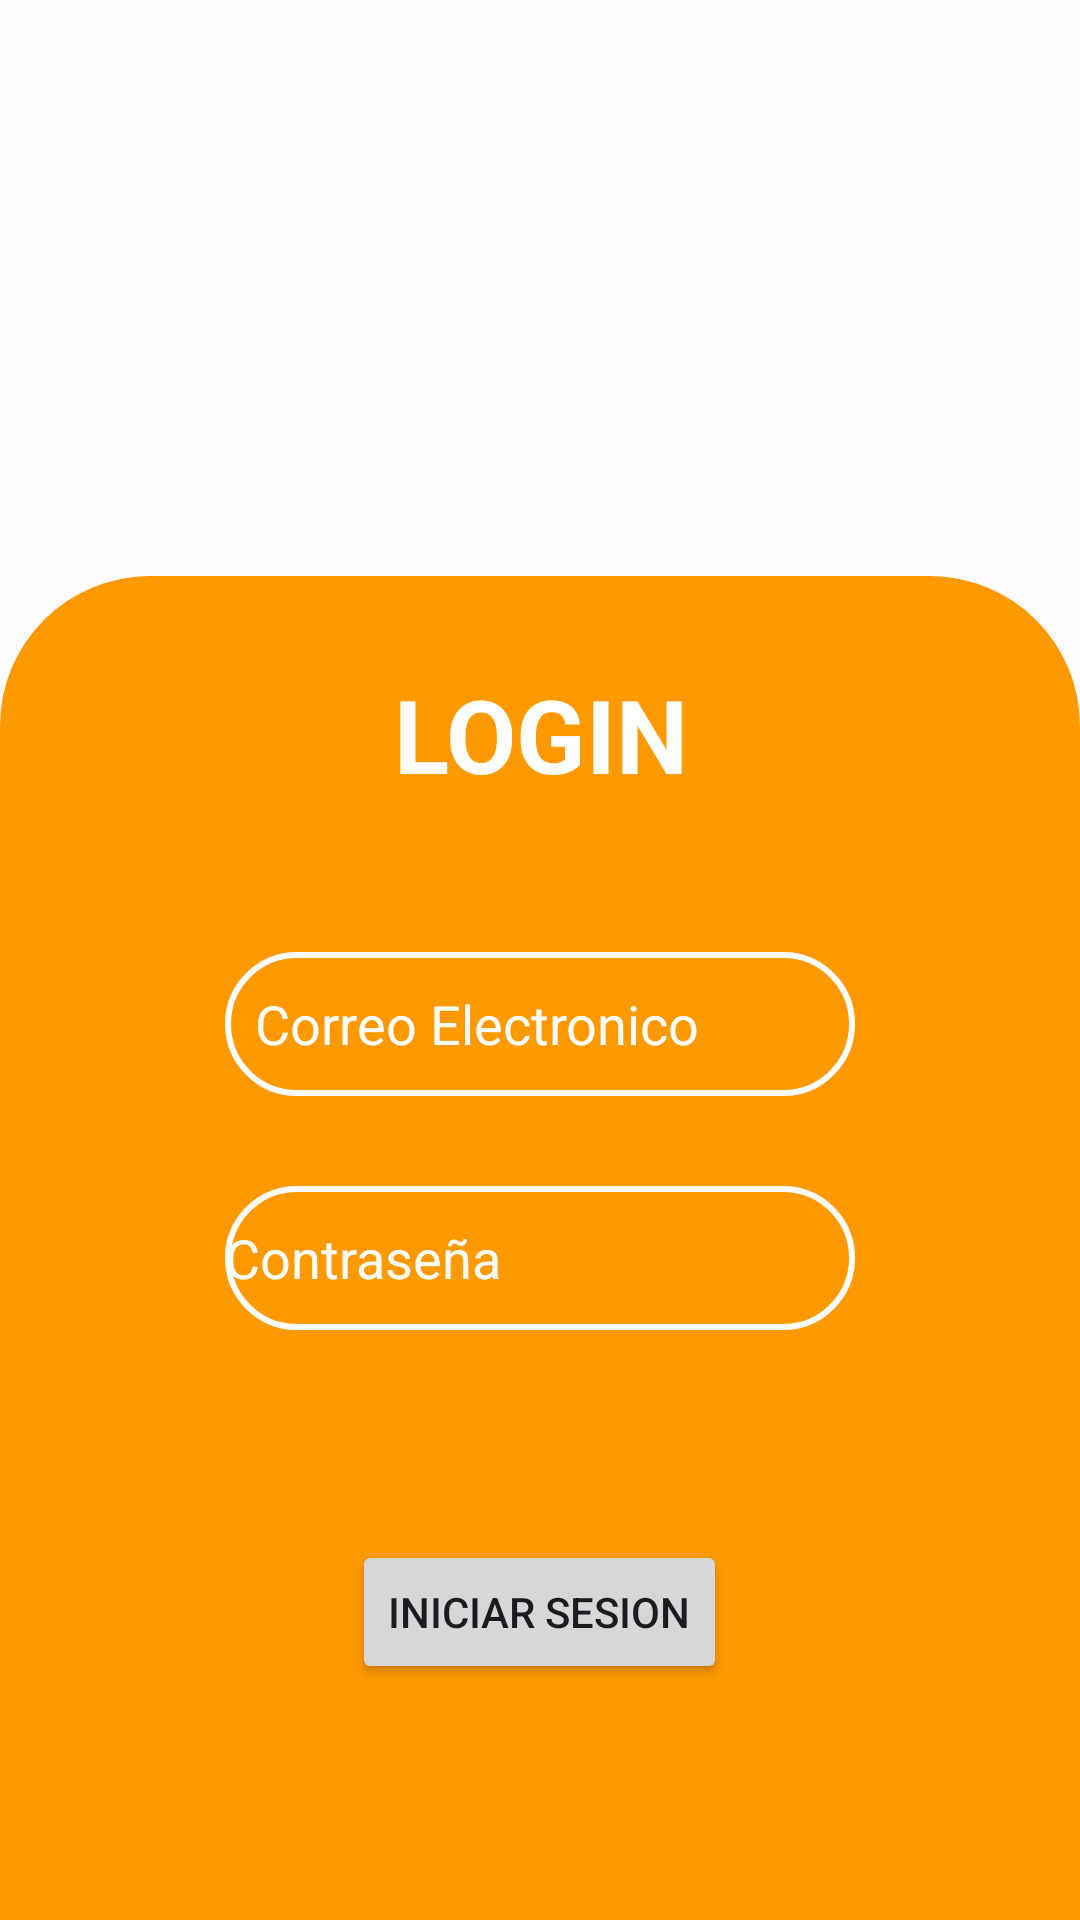

The Android layout XML behind this screen, and the referenced resources:
<!-- AndroidManifest.xml: application theme Theme.TiendaVirtual -->
<!-- res/layout/activity_login.xml -->
<?xml version="1.0" encoding="utf-8"?>
<androidx.constraintlayout.widget.ConstraintLayout xmlns:android="http://schemas.android.com/apk/res/android"
    xmlns:app="http://schemas.android.com/apk/res-auto"
    xmlns:tools="http://schemas.android.com/tools"
    android:id="@+id/main"
    android:layout_width="match_parent"
    android:layout_height="match_parent"
    tools:context=".LoginActivity">

    <ImageView
        android:id="@+id/iv_logo_unab"
        android:layout_width="match_parent"
        android:layout_height="200dp"
        android:layout_marginTop="26dp"
        app:layout_constraintEnd_toEndOf="parent"
        app:layout_constraintStart_toStartOf="parent"
        app:layout_constraintTop_toTopOf="parent"
        app:srcCompat="@drawable/unab" />

    <LinearLayout
        android:id="@+id/linearLayout"
        android:layout_width="match_parent"
        android:layout_height="448dp"
        android:orientation="vertical"
        android:paddingTop="30dp"
        android:gravity="center_horizontal"
        app:layout_constraintBottom_toBottomOf="parent"
        app:layout_constraintEnd_toEndOf="parent"
        app:layout_constraintStart_toStartOf="parent"
        app:layout_constraintTop_toTopOf="parent"
        android:background="@drawable/shape_login"
        app:layout_constraintVertical_bias="1.0">

        <TextView
            android:id="@+id/tv_login"
            android:layout_width="match_parent"
            android:layout_height="wrap_content"
            android:layout_marginBottom="50dp"
            android:gravity="center"
            android:text="LOGIN"
            android:textColor="#FFFFFF"
            android:textSize="34sp"
            android:textStyle="bold" />

        <EditText
            android:id="@+id/et_correo_electronico"
            android:layout_width="wrap_content"
            android:layout_height="wrap_content"
            android:layout_marginBottom="30dp"
            android:autofillHints=""
            android:background="@drawable/shape_contorno"
            android:ems="10"
            android:hint="@string/correo_electronico"
            android:inputType="textEmailAddress"
            android:minHeight="48dp"
            android:padding="10dp"

            android:shadowColor="#FFFFFF"
            android:textColor="#FFFFFF"
            android:textColorHighlight="#FFFFFF"
            android:textColorHint="#FFFFFF"
            android:textColorLink="#FFFFFF"
            tools:ignore="LabelFor" />

        <EditText
            android:id="@+id/et_password"
            android:layout_width="wrap_content"
            android:layout_height="wrap_content"
            android:layout_marginBottom="70dp"
            android:background="@drawable/shape_contorno"
            android:autofillHints=""
            android:ems="10"
            android:inputType="textPassword"
            android:minHeight="48dp"
            android:shadowColor="#FFFFFF"
            android:hint="@string/contrase_a"
            android:textColor="#FFFFFF"
            android:textColorHighlight="#FFFFFF"
            android:textColorHint="#FFFFFF"
            tools:ignore="LabelFor" />

        <Button
            android:id="@+id/btn_iniciar_sesion"
            android:layout_width="wrap_content"
            android:layout_height="wrap_content"
            android:gravity="center"
            android:text="@string/iniciar_sesion" />
    </LinearLayout>

</androidx.constraintlayout.widget.ConstraintLayout>
<!-- resources referenced by this layout -->
<resources>
  <!-- drawable shape_contorno (drawable) -->
  <?xml version="1.0" encoding="utf-8"?>
  <selector xmlns:android="http://schemas.android.com/apk/res/android">
      <item>
          <shape android:shape="rectangle">
              <stroke android:color="@color/white" android:width="2dp"/>
              <solid android:color="@android:color/transparent"/>
              <corners android:topLeftRadius="70dp" android:topRightRadius="70dp" android:bottomLeftRadius="70dp" android:bottomRightRadius="70dp"/>
          </shape>
      </item>
  </selector>
  <!-- drawable shape_login (drawable) -->
  <?xml version="1.0" encoding="utf-8"?>
  <selector xmlns:android="http://schemas.android.com/apk/res/android">
      <item>
          <shape android:shape="rectangle">
              <solid android:color="@color/seed"/>
              <corners android:topLeftRadius="50dp" android:topRightRadius="50dp"/>
          </shape>
      </item>
  </selector>
  <string name="contrase_a">Contraseña</string>
  <string name="correo_electronico">Correo Electronico</string>
  <string name="iniciar_sesion">Iniciar Sesion</string>
  <style name="Theme.TiendaVirtual" parent="Base.Theme.TiendaVirtual" />
  <color name="white">#FFFFFFFF</color>
  <color name="seed">#FF9900</color>
  <color name="md_theme_light_primary">#8A5100</color>
  <color name="md_theme_light_onPrimary">#FFFFFF</color>
  <color name="md_theme_light_primaryContainer">#FFDCBD</color>
  <color name="md_theme_light_onPrimaryContainer">#2C1600</color>
  <color name="md_theme_light_secondary">#705D00</color>
  <color name="md_theme_light_onSecondary">#FFFFFF</color>
  <color name="md_theme_light_secondaryContainer">#FFE16C</color>
  <color name="md_theme_light_onSecondaryContainer">#221B00</color>
  <color name="md_theme_light_tertiary">#9A3293</color>
  <color name="md_theme_light_onTertiary">#FFFFFF</color>
  <color name="md_theme_light_tertiaryContainer">#FFD7F4</color>
  <color name="md_theme_light_onTertiaryContainer">#380037</color>
  <color name="md_theme_light_error">#BA1A1A</color>
  <color name="md_theme_light_errorContainer">#FFDAD6</color>
  <color name="md_theme_light_onError">#FFFFFF</color>
  <color name="md_theme_light_onErrorContainer">#410002</color>
  <color name="md_theme_light_background">#FFFBFF</color>
  <color name="md_theme_light_onBackground">#201B16</color>
  <color name="md_theme_light_surface">#FFFBFF</color>
  <color name="md_theme_light_onSurface">#201B16</color>
  <color name="md_theme_light_surfaceVariant">#F2DFD1</color>
  <color name="md_theme_light_onSurfaceVariant">#51453A</color>
  <color name="md_theme_light_outline">#837468</color>
  <color name="md_theme_light_inverseOnSurface">#FAEFE7</color>
  <color name="md_theme_light_inverseSurface">#352F2B</color>
  <color name="md_theme_light_inversePrimary">#FFB86F</color>
</resources>
